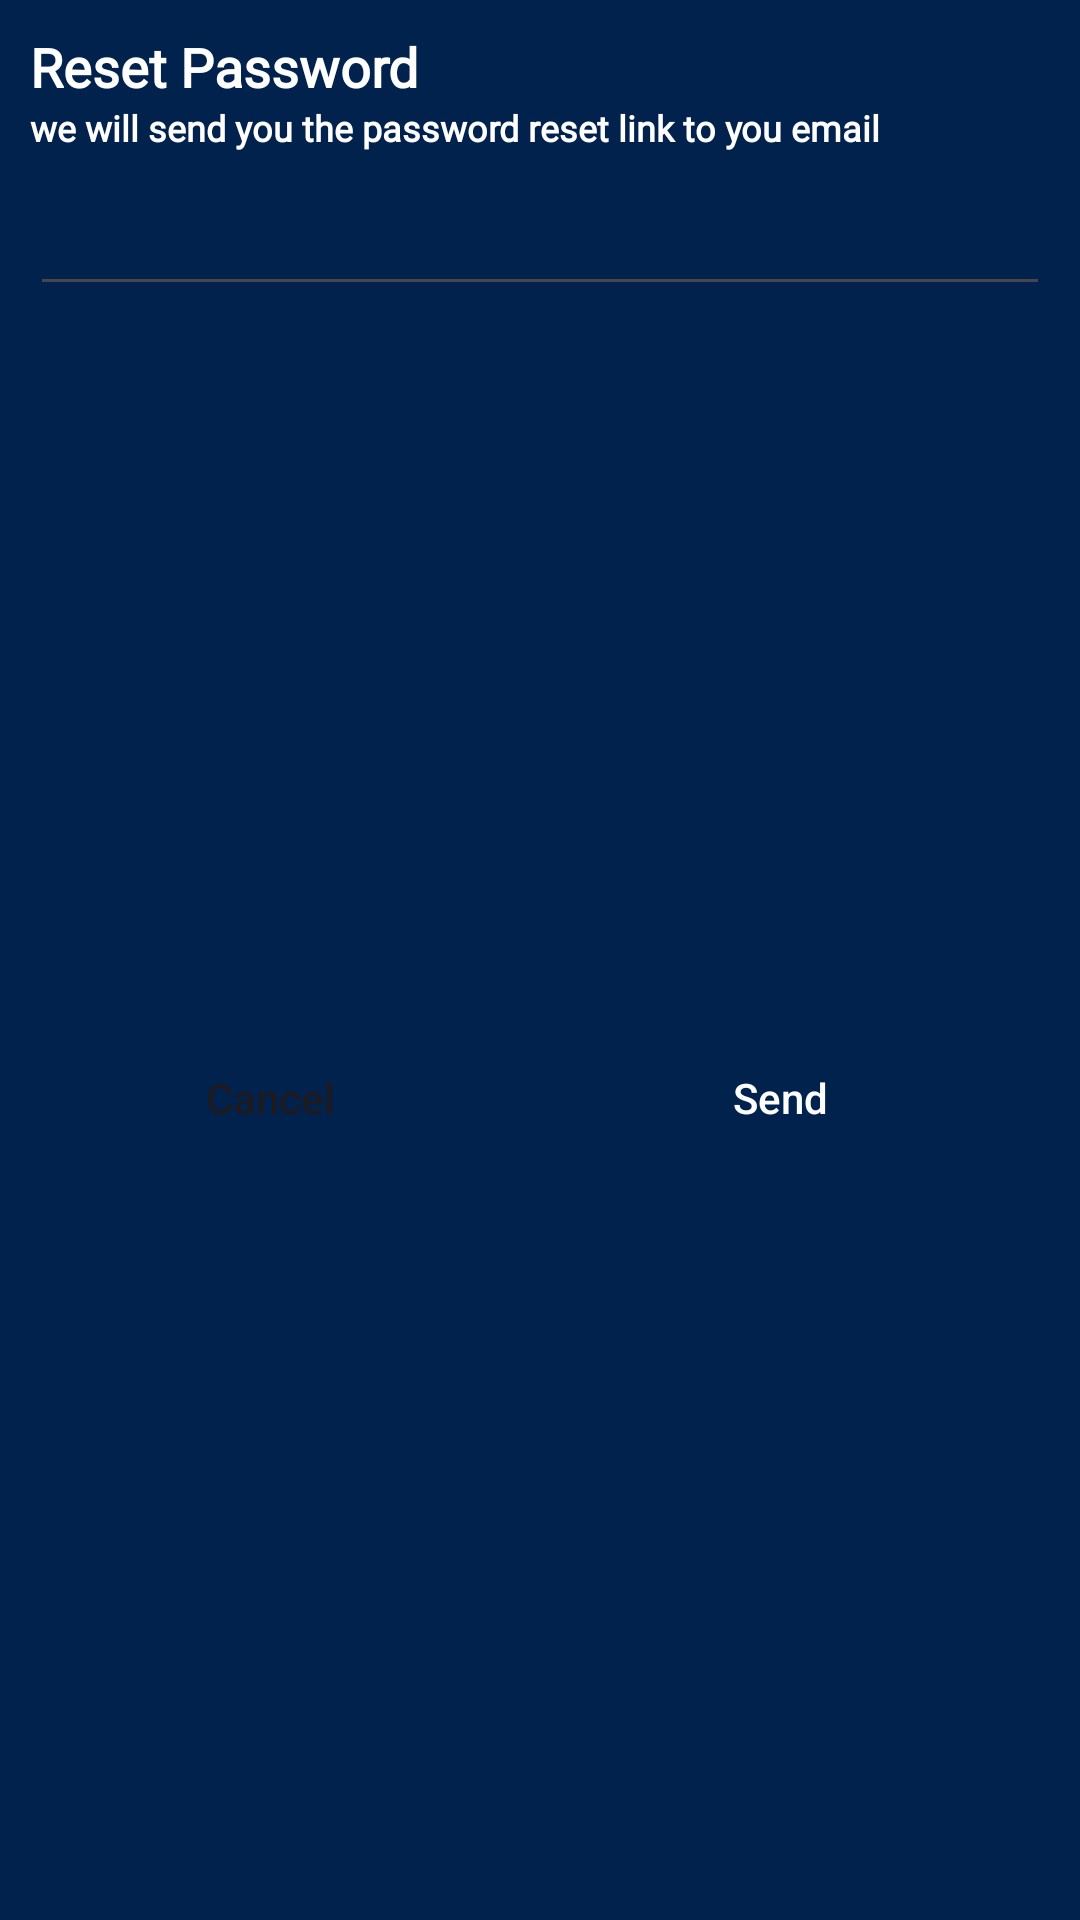

This screen was rendered from an Android layout file. Write that file and the resources it references.
<!-- AndroidManifest.xml: application theme Theme.CollegeConnected -->
<!-- res/layout/reset_password_dialog.xml -->
<?xml version="1.0" encoding="utf-8"?>
<androidx.constraintlayout.widget.ConstraintLayout
    xmlns:android="http://schemas.android.com/apk/res/android"
    android:layout_width="match_parent"
    android:layout_height="wrap_content"
    xmlns:app="http://schemas.android.com/apk/res-auto">

    <TextView
        android:id="@+id/tvResetPassword"
        android:layout_width="wrap_content"
        android:layout_height="wrap_content"
        android:layout_marginTop="10dp"
        android:fontFamily="@font/poppins_thin"
        android:textColor="@color/white"
        android:textSize="18sp"
        android:text="Reset Password"
        android:textStyle="bold"
        app:layout_constraintStart_toStartOf="parent"
        app:layout_constraintTop_toTopOf="parent"
        android:layout_marginStart="10dp"/>

    <TextView
        android:id="@+id/tvResetPasswordText"
        android:layout_width="0dp"
        android:layout_height="wrap_content"
        android:layout_marginEnd="10dp"
        android:fontFamily="@font/poppins_thin"
        android:text="we will send you the password reset link to you email"
        android:textColor="@color/white"
        android:textSize="12sp"
        android:textStyle="bold"
        app:layout_constraintStart_toStartOf="@+id/tvResetPassword"
        app:layout_constraintEnd_toEndOf="parent"
        app:layout_constraintTop_toBottomOf="@+id/tvResetPassword"/>

    <EditText
        android:id="@+id/edResetPassword"
        android:layout_width="0dp"
        android:layout_height="wrap_content"
        android:layout_marginTop="10dp"
        android:layout_marginBottom="20dp"
        app:layout_constraintTop_toBottomOf="@+id/tvResetPasswordText"
        app:layout_constraintEnd_toEndOf="@+id/tvResetPasswordText"
        app:layout_constraintStart_toStartOf="@+id/tvResetPasswordText"/>

    <LinearLayout
        android:layout_width="0dp"
        android:layout_height="wrap_content"
        android:layout_marginTop="10dp"
        android:layout_marginBottom="20dp"
        app:layout_constraintBottom_toBottomOf="parent"
        app:layout_constraintEnd_toEndOf="@id/edResetPassword"
        app:layout_constraintStart_toStartOf="@id/edResetPassword"
        app:layout_constraintTop_toBottomOf="@id/edResetPassword">


        <androidx.appcompat.widget.AppCompatButton
            android:id="@+id/buttonCancelResetPassword"
            android:layout_width="wrap_content"
            android:layout_height="wrap_content"
            android:layout_marginEnd="10dp"
            android:layout_weight="1"
            android:background="@drawable/white_background"
            android:text="Cancel"
            android:textAllCaps="false"/>

        <androidx.appcompat.widget.AppCompatButton
            android:id="@+id/buttonSendResetPassword"
            android:layout_width="wrap_content"
            android:layout_height="wrap_content"
            android:layout_marginEnd="10dp"
            android:layout_weight="1"
            android:background="@drawable/blue_background"
            android:text="Send"
            android:backgroundTint="@color/btnBackground"
            android:textColor="@color/white"
            android:textAllCaps="false"/>

    </LinearLayout>

</androidx.constraintlayout.widget.ConstraintLayout>
<!-- resources referenced by this layout -->
<resources>
  <color name="btnBackground">#5D0E41</color>
  <color name="white">#FFFFFFFF</color>
  <style name="Theme.CollegeConnected" parent="Base.Theme.CollegeConnected">
      </style>
  <style name="Base.Theme.CollegeConnected" parent="Theme.Material3.DayNight.NoActionBar">
          
          
          <item name="colorPrimary">@color/background</item>
          <item name="android:colorBackground">@color/background</item>
      </style>
  <color name="background">#00224D</color>
</resources>
